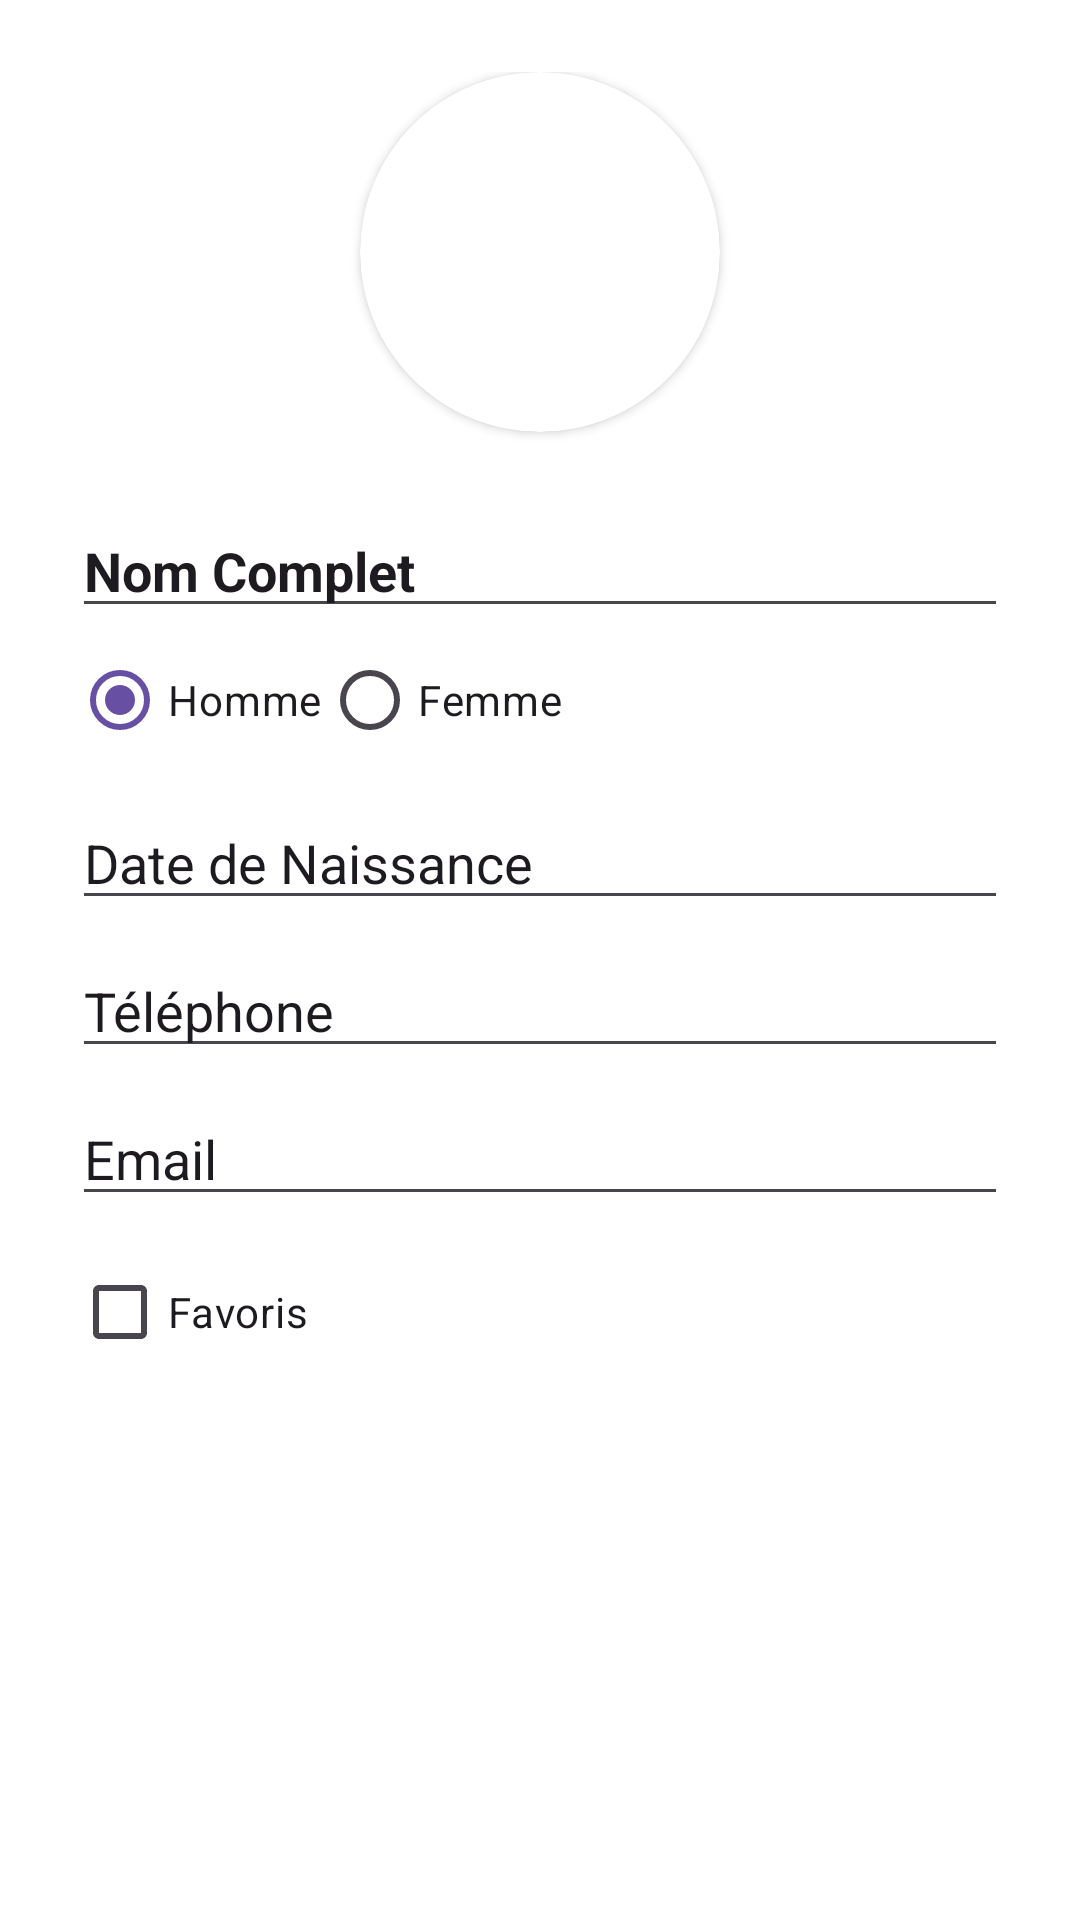

Produce the Android XML layout that renders to this screen, including the resource entries it uses.
<!-- AndroidManifest.xml: application theme Theme.GGEZ -->
<!-- res/layout/dialog_modify.xml -->
<?xml version="1.0" encoding="utf-8"?>
<LinearLayout xmlns:android="http://schemas.android.com/apk/res/android"
    android:layout_width="match_parent"
    android:layout_height="wrap_content"
    xmlns:app="http://schemas.android.com/apk/res-auto"
    android:orientation="vertical"
    android:padding="24dp"
    android:background="@android:color/white">

    <androidx.cardview.widget.CardView
        android:layout_width="120dp"
        android:layout_height="120dp"
        android:layout_gravity="center_horizontal"
        android:layout_marginBottom="24dp"
        app:cardCornerRadius="60dp">

        <ImageView
            android:id="@+id/dialog_image_view_modify"
            android:layout_width="match_parent"
            android:layout_height="match_parent"
            android:scaleType="centerCrop" />
    </androidx.cardview.widget.CardView>

    <EditText
        android:id="@+id/dialog_name_modify"
        android:layout_width="match_parent"
        android:layout_height="wrap_content"
        android:textStyle="bold"
        android:textSize="18sp"
        android:text="Nom Complet"/>

    <RadioGroup
        android:id="@+id/radioGroup"
        android:layout_width="match_parent"
        android:layout_height="wrap_content"
        android:orientation="horizontal">

        <RadioButton
            android:id="@+id/radioButton4"
            android:layout_width="wrap_content"
            android:layout_height="wrap_content"
            android:checked="true"
            android:text="Homme" />

        <RadioButton
            android:id="@+id/radioButton3"
            android:layout_width="wrap_content"
            android:layout_height="wrap_content"
            android:text="Femme" />
    </RadioGroup>

    <EditText
        android:id="@+id/dialog_date_of_birth_modify"
        android:layout_width="match_parent"
        android:layout_height="wrap_content"
        android:layout_marginTop="8dp"
        android:text="Date de Naissance"/>

    <EditText
        android:id="@+id/dialog_phone_modify"
        android:layout_width="match_parent"
        android:layout_height="wrap_content"
        android:layout_marginTop="8dp"
        android:text="Téléphone"/>

    <EditText
        android:id="@+id/dialog_email_modify"
        android:layout_width="match_parent"
        android:layout_height="wrap_content"
        android:layout_marginTop="8dp"
        android:text="Email"/>

    <CheckBox
        android:id="@+id/dialog_favoris_modify"
        android:layout_width="match_parent"
        android:layout_height="wrap_content"
        android:layout_marginTop="8dp"
        android:text="Favoris"/>

</LinearLayout>
<!-- resources referenced by this layout -->
<resources>
  <style name="Theme.GGEZ" parent="Base.Theme.GGEZ" />
  <style name="Base.Theme.GGEZ" parent="Theme.Material3.DayNight.NoActionBar">
          
          
      </style>
</resources>
